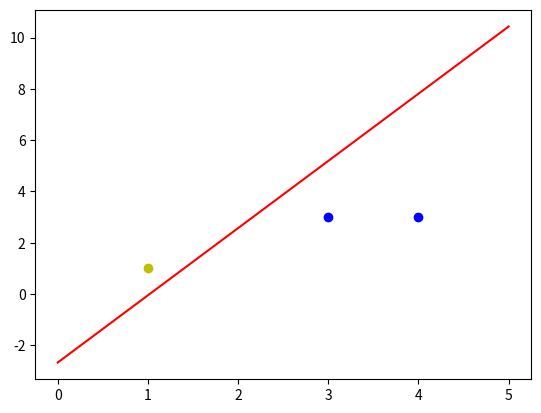

Write the Python code that produced this figure.

# coding: utf-8

# [redacted]
# [redacted]
# [redacted]

# In[ ]:

import numpy as np
import matplotlib.pyplot as plt


# In[ ]:

#输入数据
X = np.array([[1,3,3],
              [1,4,3],
              [1,1,1]])
#标签
Y = np.array([1,1,-1])
#权值初始化，1行3列，取值范围-1到1
W = (np.random.random(3)-0.5)*2
print(W)
#学习率设置
lr = 0.11
#计算迭代次数
n = 0
#神经网络输出
O = 0

def update():
    global X,Y,W,lr,n
    n+=1
    O = np.sign(np.dot(X,W.T))
    W_C = lr*((Y-O.T).dot(X))/int(X.shape[0])
    W = W + W_C


# In[ ]:

for _ in range(100):
    update()#更新权值
    print(W)#打印当前权值
    print(n)#打印迭代次数
    O = np.sign(np.dot(X,W.T))#计算当前输出
    if(O == Y.T).all(): #如果实际输出等于期望输出，模型收敛，循环结束
        print('Finished')
        print('epoch:',n)
        break

#正样本
x1 = [3,4]
y1 = [3,3]
#负样本
x2 = [1]
y2 = [1]

#计算分界线的斜率以及截距
k = -W[1]/W[2]
d = -W[0]/W[2]
print('k=',k)
print('d=',d)

xdata = np.linspace(0,5)

plt.figure()
plt.plot(xdata,xdata*k+d,'r')
plt.plot(x1,y1,'bo')
plt.plot(x2,y2,'yo')
plt.show()

